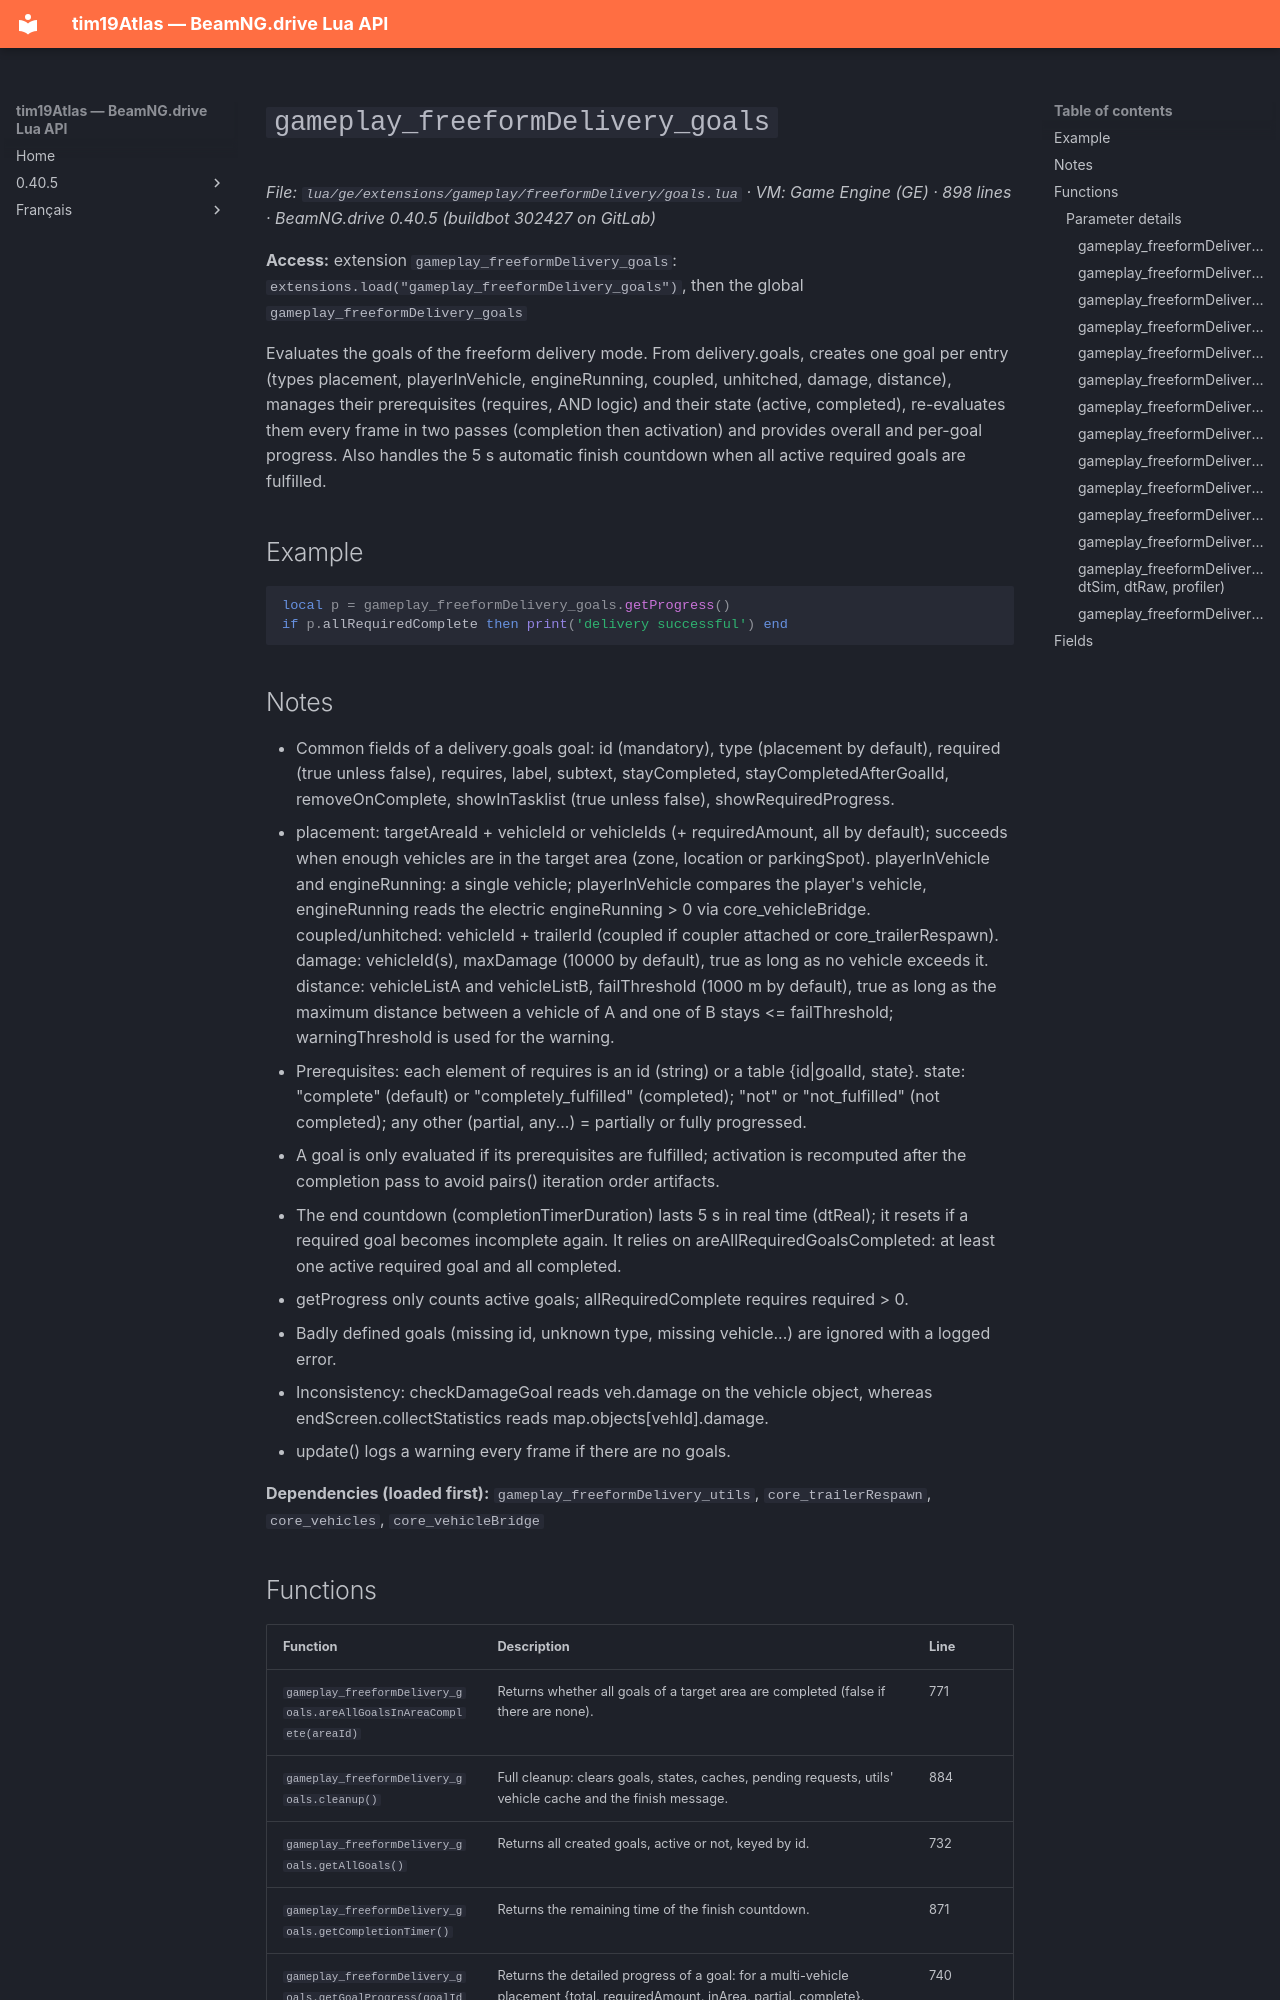

repository: Tim0219800/beamng-lua-atlas · page: 0.40.5/ge/extensions/gameplay/freeformDelivery/goals.html · generator: mkdocs

# `gameplay_freeformDelivery_goals`

*File: `lua/ge/extensions/gameplay/freeformDelivery/goals.lua` · VM: Game Engine (GE) · 898 lines · BeamNG.drive 0.40.5 (buildbot 302427 on GitLab)*

**Access:** extension `gameplay_freeformDelivery_goals`: `extensions.load("gameplay_freeformDelivery_goals")`, then the global `gameplay_freeformDelivery_goals`

Evaluates the goals of the freeform delivery mode. From delivery.goals, creates one goal per entry (types placement, playerInVehicle, engineRunning, coupled, unhitched, damage, distance), manages their prerequisites (requires, AND logic) and their state (active, completed), re-evaluates them every frame in two passes (completion then activation) and provides overall and per-goal progress. Also handles the 5 s automatic finish countdown when all active required goals are fulfilled.

## Example

```lua
local p = gameplay_freeformDelivery_goals.getProgress()
if p.allRequiredComplete then print('delivery successful') end
```

## Notes

- Common fields of a delivery.goals goal: id (mandatory), type (placement by default), required (true unless false), requires, label, subtext, stayCompleted, stayCompletedAfterGoalId, removeOnComplete, showInTasklist (true unless false), showRequiredProgress.
- placement: targetAreaId + vehicleId or vehicleIds (+ requiredAmount, all by default); succeeds when enough vehicles are in the target area (zone, location or parkingSpot). playerInVehicle and engineRunning: a single vehicle; playerInVehicle compares the player's vehicle, engineRunning reads the electric engineRunning > 0 via core_vehicleBridge. coupled/unhitched: vehicleId + trailerId (coupled if coupler attached or core_trailerRespawn). damage: vehicleId(s), maxDamage (10000 by default), true as long as no vehicle exceeds it. distance: vehicleListA and vehicleListB, failThreshold (1000 m by default), true as long as the maximum distance between a vehicle of A and one of B stays <= failThreshold; warningThreshold is used for the warning.
- Prerequisites: each element of requires is an id (string) or a table {id|goalId, state}. state: "complete" (default) or "completely_fulfilled" (completed); "not" or "not_fulfilled" (not completed); any other (partial, any...) = partially or fully progressed.
- A goal is only evaluated if its prerequisites are fulfilled; activation is recomputed after the completion pass to avoid pairs() iteration order artifacts.
- The end countdown (completionTimerDuration) lasts 5 s in real time (dtReal); it resets if a required goal becomes incomplete again. It relies on areAllRequiredGoalsCompleted: at least one active required goal and all completed.
- getProgress only counts active goals; allRequiredComplete requires required > 0.
- Badly defined goals (missing id, unknown type, missing vehicle...) are ignored with a logged error.
- Inconsistency: checkDamageGoal reads veh.damage on the vehicle object, whereas endScreen.collectStatistics reads map.objects[vehId].damage.
- update() logs a warning every frame if there are no goals.

**Dependencies (loaded first):** `gameplay_freeformDelivery_utils`, `core_trailerRespawn`, `core_vehicles`, `core_vehicleBridge`
